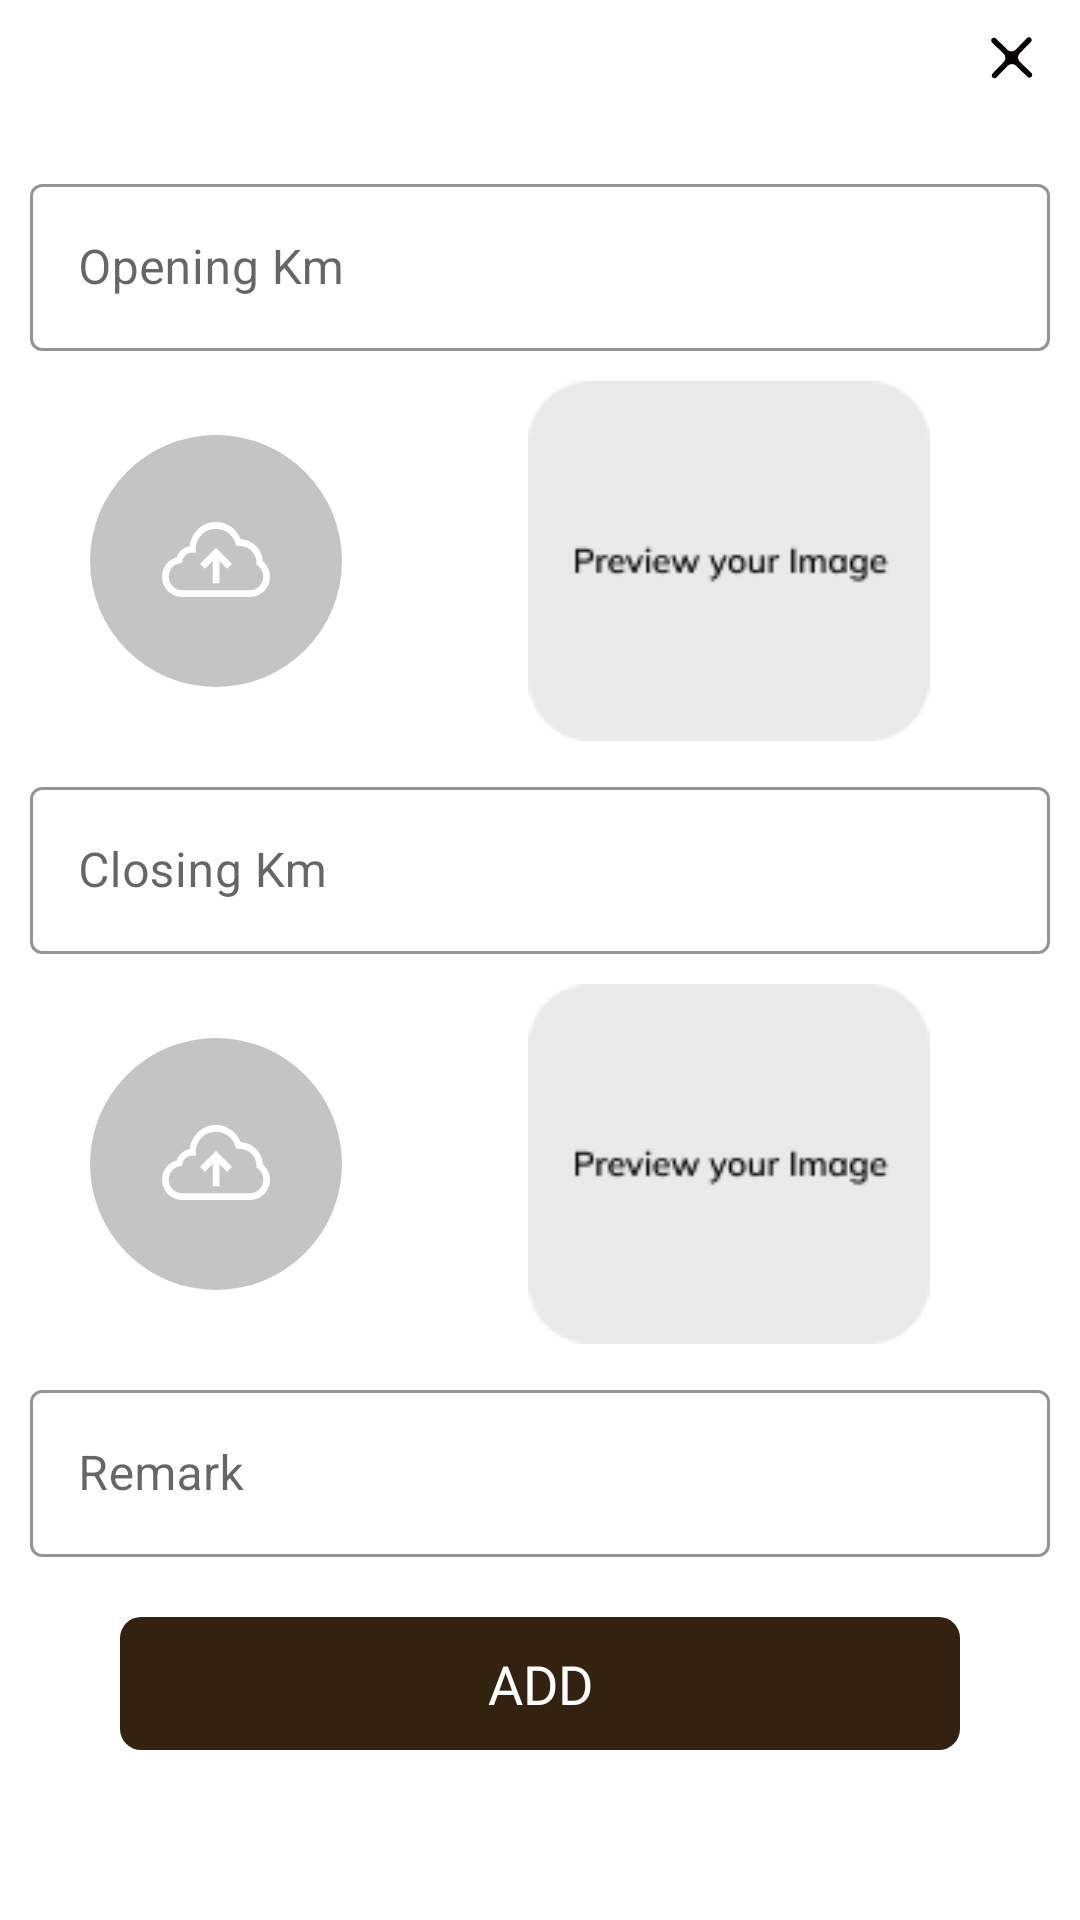

The Android layout XML behind this screen, and the referenced resources:
<!-- AndroidManifest.xml: application theme Theme.CRM -->
<!-- res/layout/alert_daily_report_add.xml -->
<?xml version="1.0" encoding="utf-8"?>
<RelativeLayout xmlns:android="http://schemas.android.com/apk/res/android"
    android:layout_width="match_parent"
    android:layout_height="wrap_content"
    android:paddingBottom="10dp"
    xmlns:app="http://schemas.android.com/apk/res-auto">

    <ScrollView

        android:layout_width="match_parent"
        android:layout_height="match_parent"
        >

        <LinearLayout
            android:layout_width="match_parent"
            android:layout_height="wrap_content"
            android:orientation="vertical">

            <ImageView
                android:id="@+id/close_dialog"
                android:layout_width="wrap_content"
                android:layout_height="wrap_content"
                android:layout_gravity="end"
                android:elevation="5dp"
                android:src="@drawable/ic_cancel_dialog" />

            <com.google.android.material.textfield.TextInputLayout

                style="@style/Widget.MaterialComponents.TextInputLayout.OutlinedBox"
                android:layout_width="match_parent"
                android:layout_height="wrap_content"
                android:layout_margin="10sp"
                android:hint="Opening Km"
                app:boxStrokeColor="@color/main"
                app:endIconTint="@color/main"
                app:hintTextColor="@color/main">

                <com.google.android.material.textfield.TextInputEditText
                    android:id="@+id/ti_opening_km"
                    android:layout_width="match_parent"
                    android:layout_height="wrap_content"
                    android:inputType="number"
                    android:maxLines="1"
                    android:textCursorDrawable="@drawable/custom_cursor" />

            </com.google.android.material.textfield.TextInputLayout>

            <LinearLayout
                android:layout_width="match_parent"
                android:layout_height="wrap_content"
                android:gravity="center"
                android:orientation="horizontal"
                android:weightSum="10">

                <ImageView
                    android:id="@+id/upload_img"
                    android:layout_width="0dp"
                    android:layout_height="wrap_content"
                    android:layout_weight="2.5"
                    android:src="@drawable/ic_upload" />

                <LinearLayout
                    android:layout_width="wrap_content"
                    android:layout_height="wrap_content"
                    android:layout_weight="1" />
                
                
                
                

                
                <ImageView
                    android:id="@+id/preview"
                    android:layout_width="0dp"
                    android:layout_height="120dp"
                    android:layout_weight="5"
                    android:src="@drawable/preeview" />

                
                
                
                
                
                
                
                

                
                


            </LinearLayout>





            <com.google.android.material.textfield.TextInputLayout

                style="@style/Widget.MaterialComponents.TextInputLayout.OutlinedBox"
                android:layout_width="match_parent"
                android:layout_height="wrap_content"
                android:layout_margin="10sp"
                android:hint="Closing Km"
                app:boxStrokeColor="@color/main"
                app:endIconTint="@color/main"
                app:hintTextColor="@color/main">

                <com.google.android.material.textfield.TextInputEditText
                    android:id="@+id/ti_closing_km"
                    android:layout_width="match_parent"
                    android:layout_height="wrap_content"
                    android:inputType="number"
                    android:maxLines="1"
                    android:textCursorDrawable="@drawable/custom_cursor" />

            </com.google.android.material.textfield.TextInputLayout>


            <LinearLayout
                android:layout_width="match_parent"
                android:layout_height="wrap_content"
                android:gravity="center"
                android:orientation="horizontal"
                android:weightSum="10">

                <ImageView
                    android:id="@+id/upload_img2"
                    android:layout_width="0dp"
                    android:layout_height="wrap_content"
                    android:layout_weight="2.5"
                    android:src="@drawable/ic_upload" />

                <LinearLayout
                    android:layout_width="wrap_content"
                    android:layout_height="wrap_content"
                    android:layout_weight="1" />
                
                
                
                

                
                <ImageView
                    android:id="@+id/preview2"
                    android:layout_width="0dp"
                    android:layout_height="120dp"
                    android:layout_weight="5"
                    android:src="@drawable/preeview" />

                
                
                
                
                
                
                
                

                
                


            </LinearLayout>



            <com.google.android.material.textfield.TextInputLayout

                style="@style/Widget.MaterialComponents.TextInputLayout.OutlinedBox"
                android:layout_width="match_parent"
                android:layout_height="wrap_content"
                android:layout_margin="10sp"
                android:hint="Remark"
                app:boxStrokeColor="@color/main"
                app:endIconTint="@color/main"
                app:hintTextColor="@color/main">

                <com.google.android.material.textfield.TextInputEditText
                    android:id="@+id/ti_remark"
                    android:layout_width="match_parent"
                    android:layout_height="wrap_content"
                    android:inputType="text"
                    android:maxLines="1"
                    android:textCursorDrawable="@drawable/custom_cursor" />

            </com.google.android.material.textfield.TextInputLayout>

            <TextView
                android:id="@+id/dialog_add"
                android:layout_width="match_parent"
                android:layout_height="wrap_content"
                android:layout_gravity="center"
                android:layout_marginLeft="40dp"
                android:layout_marginTop="10dp"
                android:layout_marginRight="40dp"
                android:layout_weight="5"
                android:background="@drawable/main_btn"
                android:fontFamily="@font/poppins"
                android:gravity="center"
                android:padding="10sp"
                android:text="ADD"
                android:textColor="@color/white"
                android:textSize="18dp" />

        </LinearLayout>

    </ScrollView>


</RelativeLayout>
<!-- resources referenced by this layout -->
<resources>
  <color name="black2">#FF000000</color>
  <color name="main">#342210</color>
  <color name="white">#FFFFFFFF</color>
  <!-- drawable custom_cursor (drawable) -->
  <?xml version="1.0" encoding="utf-8"?>
  <shape xmlns:android="http://schemas.android.com/apk/res/android"
      android:shape="rectangle">
  
      <size android:width="2dp" />
      <solid android:color="@color/main">
  
      </solid>
  </shape>
  <!-- drawable ic_add (drawable) -->
  <vector xmlns:android="http://schemas.android.com/apk/res/android"
      android:width="59dp"
      android:height="59dp"
      android:viewportWidth="59"
      android:viewportHeight="59">
    <path
        android:pathData="M29.5,29.5m-29.5,0a29.5,29.5 0,1 1,59 0a29.5,29.5 0,1 1,-59 0"
        android:fillColor="#C4C4C4"/>
    <path
        android:pathData="M29.4709,41.456C28.7992,41.4657 28.2477,40.9274 28.2409,40.2557L28.1635,32.5637C28.1524,31.4579 27.2461,30.5711 26.1404,30.5839L18.448,30.6734C17.7759,30.6812 17.2248,30.1424 17.2175,29.4703V29.4703C17.2102,28.7981 17.7495,28.2475 18.4216,28.2407L26.1141,28.1633C27.2199,28.1522 28.1067,27.2459 28.0939,26.1402L28.0044,18.4478C27.9966,17.7757 28.5354,17.2246 29.2075,17.2173V17.2173C29.8797,17.21 30.4303,17.7493 30.4371,18.4214L30.5145,26.1155C30.5256,27.2206 31.431,28.1073 32.5361,28.0953L40.2301,28.0118C40.8977,28.0046 41.4447,28.5399 41.452,29.2074V29.2074C41.4592,29.875 40.9239,30.422 40.2563,30.4293L32.5607,30.5127C31.4562,30.5247 30.5706,31.4298 30.5825,32.5343L30.666,40.2304C30.6732,40.8984 30.1389,41.4464 29.4709,41.456V41.456Z"
        android:fillColor="#ffffff"/>
  </vector>
  <!-- drawable ic_preview (drawable) -->
  <vector xmlns:android="http://schemas.android.com/apk/res/android"
      android:width="136dp"
      android:height="122dp"
      android:viewportWidth="136"
      android:viewportHeight="122">
    <path
        android:pathData="M21,0L115,0A21,21 0,0 1,136 21L136,101A21,21 0,0 1,115 122L21,122A21,21 0,0 1,0 101L0,21A21,21 0,0 1,21 0z"
        android:fillColor="#EAEAEA"/>
  </vector>
  <!-- drawable main_btn (drawable) -->
  <?xml version="1.0" encoding="utf-8"?>
  <shape xmlns:android="http://schemas.android.com/apk/res/android">
      <gradient
  
          android:type="linear"
  
          android:gradientRadius="100%p"
          android:startColor="#342210"
  
          android:endColor="#342210"  />
  
  
      <corners android:topLeftRadius="7dp"
          android:bottomRightRadius="7dp"
          android:topRightRadius="7dp"
          android:bottomLeftRadius="7dp"/>
  </shape>
  <style name="Theme.CRM" parent="Theme.MaterialComponents.DayNight.NoActionBar">
          
          <item name="colorPrimary">@color/purple_700</item>
          <item name="colorPrimaryVariant">@color/purple_700</item>
          <item name="colorOnPrimary">@color/white</item>
          
          <item name="colorSecondary">@color/main</item>
          <item name="colorSecondaryVariant">@color/teal_700</item>
          <item name="colorOnSecondary">@color/black</item>
          
          <item name="android:statusBarColor" tools:targetApi="l">@color/main</item>
          <item name="android:forceDarkAllowed" tools:targetApi="q">false</item>
          
      </style>
  <color name="purple_700">#5A5045</color>
  <color name="teal_700">#FF018786</color>
  <color name="black">#FFFFFF</color>
</resources>
